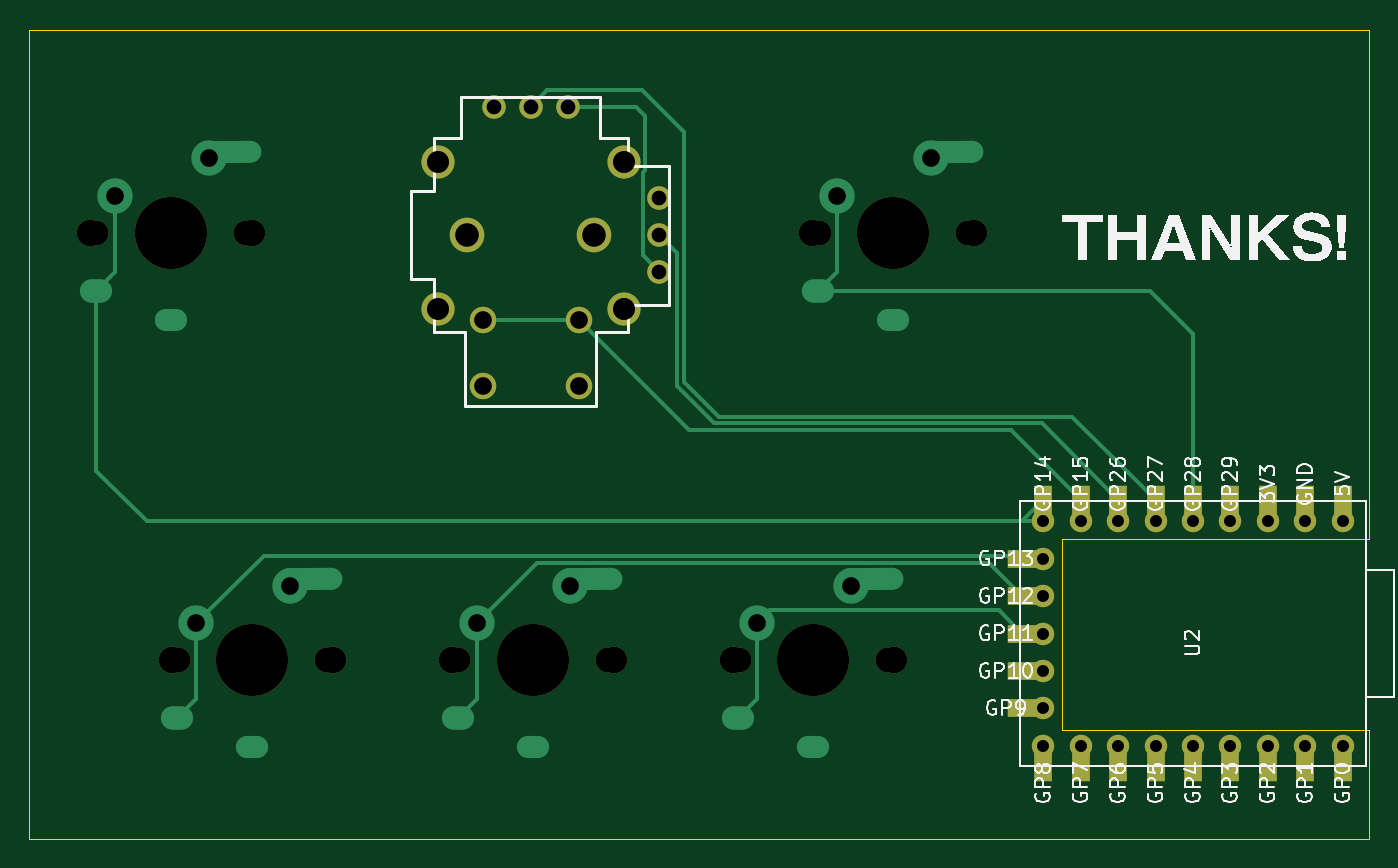
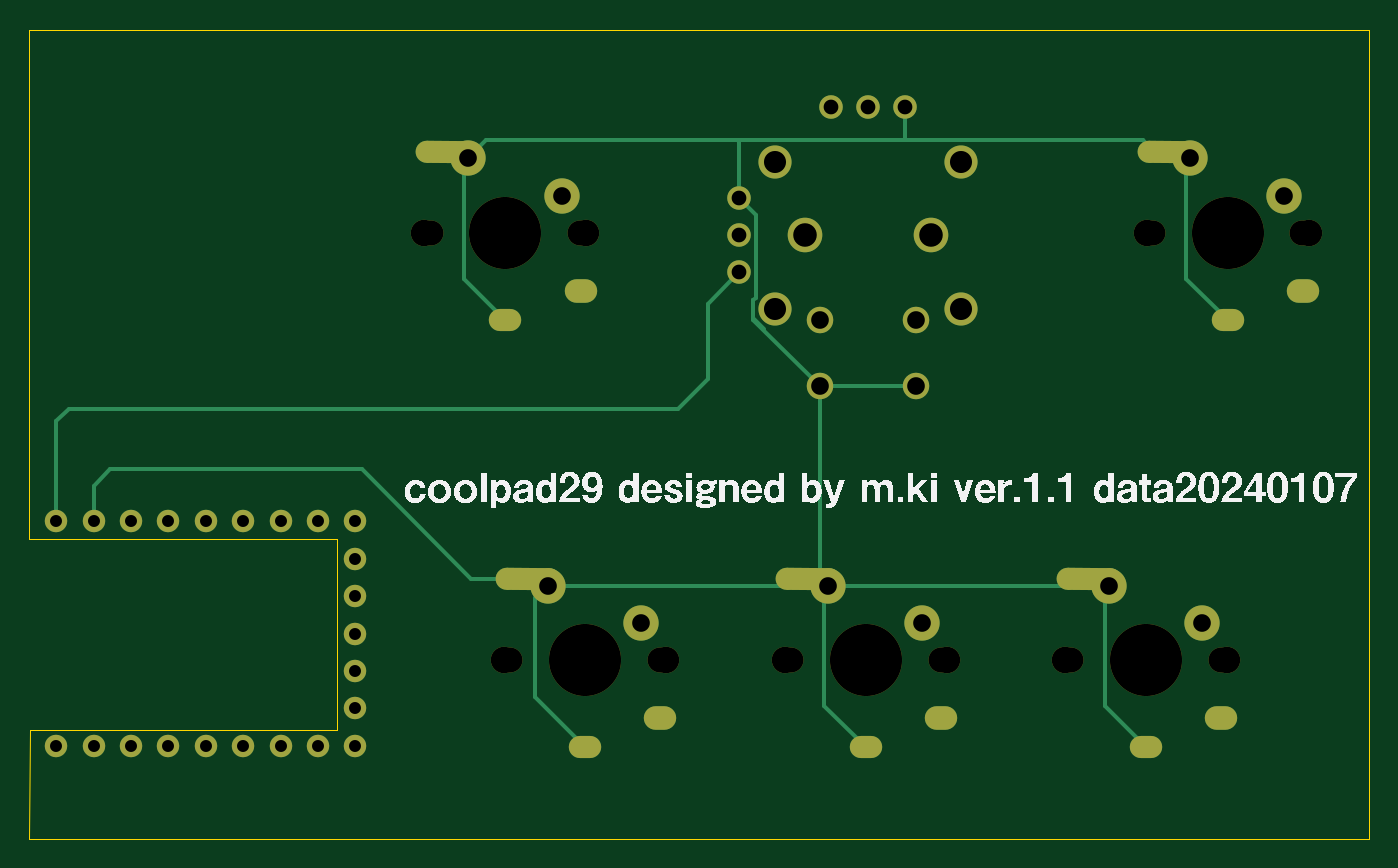
Circuit board: 9 layer files. Board 91.0 x 54.9 mm.
- bottom_copper: coolpad29-B_Cu.gbr (7569 bytes)
- bottom_mask: coolpad29-B_Mask.gbr (3681 bytes)
- bottom_silk: coolpad29-B_Silkscreen.gbr (162522 bytes)
- outline: coolpad29-Edge_Cuts.gbr (866 bytes)
- top_copper: coolpad29-F_Cu.gbr (8723 bytes)
- top_mask: coolpad29-F_Mask.gbr (3228 bytes)
- top_silk: coolpad29-F_Silkscreen.gbr (58438 bytes)
- drill: coolpad29-NPTH.drl (819 bytes)
- drill: coolpad29-PTH.drl (2052 bytes)

=== bottom_copper: coolpad29-B_Cu.gbr (7569 bytes, source omitted) ===
=== bottom_mask: coolpad29-B_Mask.gbr ===
%TF.GenerationSoftware,KiCad,Pcbnew,7.0.8*%
%TF.CreationDate,2024-01-07T19:03:19+09:00*%
%TF.ProjectId,coolpad29,636f6f6c-7061-4643-9239-2e6b69636164,rev?*%
%TF.SameCoordinates,Original*%
%TF.FileFunction,Soldermask,Bot*%
%TF.FilePolarity,Negative*%
%FSLAX46Y46*%
G04 Gerber Fmt 4.6, Leading zero omitted, Abs format (unit mm)*
G04 Created by KiCad (PCBNEW 7.0.8) date 2024-01-07 19:03:19*
%MOMM*%
%LPD*%
G01*
G04 APERTURE LIST*
G04 Aperture macros list*
%AMHorizOval*
0 Thick line with rounded ends*
0 $1 width*
0 $2 $3 position (X,Y) of the first rounded end (center of the circle)*
0 $4 $5 position (X,Y) of the second rounded end (center of the circle)*
0 Add line between two ends*
20,1,$1,$2,$3,$4,$5,0*
0 Add two circle primitives to create the rounded ends*
1,1,$1,$2,$3*
1,1,$1,$4,$5*%
G04 Aperture macros list end*
%ADD10C,2.250000*%
%ADD11C,2.350000*%
%ADD12C,1.600000*%
%ADD13C,1.800000*%
%ADD14C,1.700000*%
%ADD15C,4.900000*%
%ADD16O,2.200000X1.600000*%
%ADD17C,2.400000*%
%ADD18O,2.200000X1.500000*%
%ADD19HorizOval,1.500000X1.449945X0.012653X-1.449945X-0.012653X0*%
%ADD20C,1.524000*%
G04 APERTURE END LIST*
D10*
%TO.C,J1*%
X1275000Y-10470000D03*
X1275000Y-20470000D03*
D11*
X3300000Y-15470000D03*
X11900000Y-15470000D03*
D10*
X13925000Y-10470000D03*
X13925000Y-20470000D03*
D12*
X10100000Y-6740000D03*
X16330000Y-12970000D03*
X7600000Y-6740000D03*
X16330000Y-15470000D03*
D13*
X4350000Y-21220000D03*
X4350000Y-25720000D03*
D12*
X5100000Y-6740000D03*
D13*
X10850000Y-21220000D03*
X10850000Y-25720000D03*
D12*
X16330000Y-17970000D03*
%TD*%
D13*
%TO.C,SW2*%
X2250000Y-44340000D03*
D14*
X2670000Y-44340000D03*
D15*
X7750000Y-44340000D03*
D14*
X12830000Y-44340000D03*
D13*
X13250000Y-44340000D03*
D16*
X2650000Y-48240000D03*
D17*
X3940000Y-41800000D03*
D18*
X7750000Y-50240000D03*
D17*
X10290000Y-39260000D03*
D19*
X11650042Y-38799599D03*
%TD*%
D13*
%TO.C,SW1*%
X-16800000Y-44340000D03*
D14*
X-16380000Y-44340000D03*
D15*
X-11300000Y-44340000D03*
D14*
X-6220000Y-44340000D03*
D13*
X-5800000Y-44340000D03*
D16*
X-16400000Y-48240000D03*
D17*
X-15110000Y-41800000D03*
D18*
X-11300000Y-50240000D03*
D17*
X-8760000Y-39260000D03*
D19*
X-7399958Y-38799599D03*
%TD*%
D13*
%TO.C,SW5*%
X26720000Y-15340000D03*
D14*
X27140000Y-15340000D03*
D15*
X32220000Y-15340000D03*
D14*
X37300000Y-15340000D03*
D13*
X37720000Y-15340000D03*
D16*
X27120000Y-19240000D03*
D17*
X28410000Y-12800000D03*
D18*
X32220000Y-21240000D03*
D17*
X34760000Y-10260000D03*
D19*
X36120042Y-9799599D03*
%TD*%
D13*
%TO.C,SW3*%
X21300000Y-44340000D03*
D14*
X21720000Y-44340000D03*
D15*
X26800000Y-44340000D03*
D14*
X31880000Y-44340000D03*
D13*
X32300000Y-44340000D03*
D16*
X21700000Y-48240000D03*
D17*
X22990000Y-41800000D03*
D18*
X26800000Y-50240000D03*
D17*
X29340000Y-39260000D03*
D19*
X30700042Y-38799599D03*
%TD*%
D13*
%TO.C,SW4*%
X-22320000Y-15340000D03*
D14*
X-21900000Y-15340000D03*
D15*
X-16820000Y-15340000D03*
D14*
X-11740000Y-15340000D03*
D13*
X-11320000Y-15340000D03*
D16*
X-21920000Y-19240000D03*
D17*
X-20630000Y-12800000D03*
D18*
X-16820000Y-21240000D03*
D17*
X-14280000Y-10260000D03*
D19*
X-12919958Y-9799599D03*
%TD*%
D20*
%TO.C,U2*%
X62730000Y-50140000D03*
X60190000Y-50140000D03*
X57650000Y-50140000D03*
X55110000Y-50140000D03*
X52570000Y-50140000D03*
X50030000Y-50140000D03*
X47490000Y-50140000D03*
X44950000Y-50140000D03*
X42410000Y-50140000D03*
X42410000Y-47600000D03*
X42410000Y-45060000D03*
X42410000Y-42520000D03*
X42410000Y-39980000D03*
X42410000Y-37440000D03*
X42410000Y-34900000D03*
X44950000Y-34900000D03*
X47490000Y-34900000D03*
X50030000Y-34900000D03*
X52570000Y-34900000D03*
X55110000Y-34900000D03*
X57650000Y-34900000D03*
X60190000Y-34900000D03*
X62730000Y-34900000D03*
%TD*%
M02*

=== bottom_silk: coolpad29-B_Silkscreen.gbr (162522 bytes, source omitted) ===
=== outline: coolpad29-Edge_Cuts.gbr ===
%TF.GenerationSoftware,KiCad,Pcbnew,7.0.8*%
%TF.CreationDate,2024-01-07T19:03:19+09:00*%
%TF.ProjectId,coolpad29,636f6f6c-7061-4643-9239-2e6b69636164,rev?*%
%TF.SameCoordinates,Original*%
%TF.FileFunction,Profile,NP*%
%FSLAX46Y46*%
G04 Gerber Fmt 4.6, Leading zero omitted, Abs format (unit mm)*
G04 Created by KiCad (PCBNEW 7.0.8) date 2024-01-07 19:03:19*
%MOMM*%
%LPD*%
G01*
G04 APERTURE LIST*
%TA.AperFunction,Profile*%
%ADD10C,0.100000*%
%TD*%
G04 APERTURE END LIST*
D10*
X-26453750Y-56451875D02*
X64550000Y-56451875D01*
X-26453750Y-1508125D02*
X-26453750Y-56451875D01*
X64550000Y-1508125D02*
X-26453750Y-1508125D01*
X64550000Y-36090000D02*
X64550000Y-1508125D01*
X43650000Y-36090000D02*
X64550000Y-36090000D01*
X43650000Y-49040000D02*
X43650000Y-36090000D01*
X64540000Y-49040000D02*
X43650000Y-49040000D01*
X64550000Y-56451875D02*
X64540000Y-49040000D01*
M02*

=== top_copper: coolpad29-F_Cu.gbr (8723 bytes, source omitted) ===
=== top_mask: coolpad29-F_Mask.gbr ===
%TF.GenerationSoftware,KiCad,Pcbnew,7.0.8*%
%TF.CreationDate,2024-01-07T19:03:19+09:00*%
%TF.ProjectId,coolpad29,636f6f6c-7061-4643-9239-2e6b69636164,rev?*%
%TF.SameCoordinates,Original*%
%TF.FileFunction,Soldermask,Top*%
%TF.FilePolarity,Negative*%
%FSLAX46Y46*%
G04 Gerber Fmt 4.6, Leading zero omitted, Abs format (unit mm)*
G04 Created by KiCad (PCBNEW 7.0.8) date 2024-01-07 19:03:19*
%MOMM*%
%LPD*%
G01*
G04 APERTURE LIST*
%ADD10C,2.250000*%
%ADD11C,2.350000*%
%ADD12C,1.600000*%
%ADD13C,1.800000*%
%ADD14C,1.700000*%
%ADD15C,4.900000*%
%ADD16C,1.524000*%
%ADD17R,1.200000X2.000000*%
%ADD18R,2.000000X1.200000*%
G04 APERTURE END LIST*
D10*
%TO.C,J1*%
X1275000Y-10470000D03*
X1275000Y-20470000D03*
D11*
X3300000Y-15470000D03*
X11900000Y-15470000D03*
D10*
X13925000Y-10470000D03*
X13925000Y-20470000D03*
D12*
X10100000Y-6740000D03*
X16330000Y-12970000D03*
X7600000Y-6740000D03*
X16330000Y-15470000D03*
D13*
X4350000Y-21220000D03*
X4350000Y-25720000D03*
D12*
X5100000Y-6740000D03*
D13*
X10850000Y-21220000D03*
X10850000Y-25720000D03*
D12*
X16330000Y-17970000D03*
%TD*%
D13*
%TO.C,SW2*%
X2250000Y-44340000D03*
D14*
X2670000Y-44340000D03*
D15*
X7750000Y-44340000D03*
D14*
X12830000Y-44340000D03*
D13*
X13250000Y-44340000D03*
%TD*%
%TO.C,SW1*%
X-16800000Y-44340000D03*
D14*
X-16380000Y-44340000D03*
D15*
X-11300000Y-44340000D03*
D14*
X-6220000Y-44340000D03*
D13*
X-5800000Y-44340000D03*
%TD*%
%TO.C,SW5*%
X26720000Y-15340000D03*
D14*
X27140000Y-15340000D03*
D15*
X32220000Y-15340000D03*
D14*
X37300000Y-15340000D03*
D13*
X37720000Y-15340000D03*
%TD*%
%TO.C,SW3*%
X21300000Y-44340000D03*
D14*
X21720000Y-44340000D03*
D15*
X26800000Y-44340000D03*
D14*
X31880000Y-44340000D03*
D13*
X32300000Y-44340000D03*
%TD*%
%TO.C,SW4*%
X-22320000Y-15340000D03*
D14*
X-21900000Y-15340000D03*
D15*
X-16820000Y-15340000D03*
D14*
X-11740000Y-15340000D03*
D13*
X-11320000Y-15340000D03*
%TD*%
D16*
%TO.C,U2*%
X62730000Y-50140000D03*
D17*
X62730000Y-51610000D03*
D16*
X60190000Y-50140000D03*
D17*
X60190000Y-51610000D03*
D16*
X57650000Y-50140000D03*
D17*
X57650000Y-51610000D03*
D16*
X55110000Y-50140000D03*
D17*
X55110000Y-51610000D03*
D16*
X52570000Y-50140000D03*
D17*
X52570000Y-51610000D03*
D16*
X50030000Y-50140000D03*
D17*
X50030000Y-51610000D03*
D16*
X47490000Y-50140000D03*
D17*
X47490000Y-51610000D03*
D16*
X44950000Y-50140000D03*
D17*
X44950000Y-51610000D03*
D16*
X42410000Y-50140000D03*
D17*
X42410000Y-51610000D03*
D16*
X42410000Y-47600000D03*
D18*
X40960000Y-47600000D03*
D16*
X42410000Y-45060000D03*
D18*
X40960000Y-45060000D03*
D16*
X42410000Y-42520000D03*
D18*
X40950000Y-42520000D03*
D16*
X42410000Y-39980000D03*
D18*
X40970000Y-39980000D03*
D16*
X42410000Y-37440000D03*
D18*
X40960000Y-37440000D03*
D17*
X42410000Y-33430000D03*
D16*
X42410000Y-34900000D03*
D17*
X44950000Y-33430000D03*
D16*
X44950000Y-34900000D03*
D17*
X47490000Y-33430000D03*
D16*
X47490000Y-34900000D03*
D17*
X50030000Y-33430000D03*
D16*
X50030000Y-34900000D03*
D17*
X52570000Y-33430000D03*
D16*
X52570000Y-34900000D03*
D17*
X55110000Y-33430000D03*
D16*
X55110000Y-34900000D03*
D17*
X57650000Y-33430000D03*
D16*
X57650000Y-34900000D03*
D17*
X60190000Y-33430000D03*
D16*
X60190000Y-34900000D03*
D17*
X62730000Y-33430000D03*
D16*
X62730000Y-34900000D03*
%TD*%
M02*

=== top_silk: coolpad29-F_Silkscreen.gbr (58438 bytes, source omitted) ===
=== drill: coolpad29-NPTH.drl ===
M48
; DRILL file {KiCad 7.0.8} date 2024 January 07, Sunday 19:03:21
; FORMAT={-:-/ absolute / metric / decimal}
; #@! TF.CreationDate,2024-01-07T19:03:21+09:00
; #@! TF.GenerationSoftware,Kicad,Pcbnew,7.0.8
; #@! TF.FileFunction,NonPlated,1,2,NPTH
FMAT,2
METRIC
; #@! TA.AperFunction,NonPlated,NPTH,ComponentDrill
T1C1.700
; #@! TA.AperFunction,NonPlated,NPTH,ComponentDrill
T2C1.800
; #@! TA.AperFunction,NonPlated,NPTH,ComponentDrill
T3C4.900
%
G90
G05
T1
X-21.9Y-15.34
X-16.38Y-44.34
X-11.74Y-15.34
X-6.22Y-44.34
X2.67Y-44.34
X12.83Y-44.34
X21.72Y-44.34
X27.14Y-15.34
X31.88Y-44.34
X37.3Y-15.34
T2
X-22.32Y-15.34
X-16.8Y-44.34
X-11.32Y-15.34
X-5.8Y-44.34
X2.25Y-44.34
X13.25Y-44.34
X21.3Y-44.34
X26.72Y-15.34
X32.3Y-44.34
X37.72Y-15.34
T3
X-16.82Y-15.34
X-11.3Y-44.34
X7.75Y-44.34
X26.8Y-44.34
X32.22Y-15.34
T0
M30

=== drill: coolpad29-PTH.drl ===
M48
; DRILL file {KiCad 7.0.8} date 2024 January 07, Sunday 19:03:21
; FORMAT={-:-/ absolute / metric / decimal}
; #@! TF.CreationDate,2024-01-07T19:03:21+09:00
; #@! TF.GenerationSoftware,Kicad,Pcbnew,7.0.8
; #@! TF.FileFunction,Plated,1,2,PTH
FMAT,2
METRIC
; #@! TA.AperFunction,Plated,PTH,ComponentDrill
T1C0.300
; #@! TA.AperFunction,Plated,PTH,ComponentDrill
T2C0.400
; #@! TA.AperFunction,Plated,PTH,ComponentDrill
T3C0.813
; #@! TA.AperFunction,Plated,PTH,ComponentDrill
T4C1.000
; #@! TA.AperFunction,Plated,PTH,ComponentDrill
T5C1.200
; #@! TA.AperFunction,Plated,PTH,ComponentDrill
T6C1.500
; #@! TA.AperFunction,Plated,PTH,ComponentDrill
T7C1.600
%
G90
G05
T3
X42.41Y-34.9
X42.41Y-37.44
X42.41Y-39.98
X42.41Y-42.52
X42.41Y-45.06
X42.41Y-47.6
X42.41Y-50.14
X44.95Y-34.9
X44.95Y-50.14
X47.49Y-34.9
X47.49Y-50.14
X50.03Y-34.9
X50.03Y-50.14
X52.57Y-34.9
X52.57Y-50.14
X55.11Y-34.9
X55.11Y-50.14
X57.65Y-34.9
X57.65Y-50.14
X60.19Y-34.9
X60.19Y-50.14
X62.73Y-34.9
X62.73Y-50.14
T4
X5.1Y-6.74
X7.6Y-6.74
X10.1Y-6.74
X16.33Y-12.97
X16.33Y-15.47
X16.33Y-17.97
T5
X-20.63Y-12.8
X-15.11Y-41.8
X-14.28Y-10.26
X-8.76Y-39.26
X3.94Y-41.8
X4.35Y-21.22
X4.35Y-25.72
X10.29Y-39.26
X10.85Y-21.22
X10.85Y-25.72
X22.99Y-41.8
X28.41Y-12.8
X29.34Y-39.26
X34.76Y-10.26
T6
X1.275Y-10.47
X1.275Y-20.47
X13.925Y-10.47
X13.925Y-20.47
T7
X3.3Y-15.47
X11.9Y-15.47
T1
G00X-17.17Y-21.24
M15
G01X-16.47Y-21.24
M16
G05
G00X-12.17Y-9.793
M15
G01X-11.47Y-9.787
M16
G05
G00X-11.65Y-50.24
M15
G01X-10.95Y-50.24
M16
G05
G00X-6.65Y-38.793
M15
G01X-5.95Y-38.787
M16
G05
G00X7.4Y-50.24
M15
G01X8.1Y-50.24
M16
G05
G00X12.4Y-38.793
M15
G01X13.1Y-38.787
M16
G05
G00X26.45Y-50.24
M15
G01X27.15Y-50.24
M16
G05
G00X31.45Y-38.793
M15
G01X32.15Y-38.787
M16
G05
G00X31.87Y-21.24
M15
G01X32.57Y-21.24
M16
G05
G00X36.87Y-9.793
M15
G01X37.57Y-9.787
M16
G05
T2
G00X-22.22Y-19.24
M15
G01X-21.62Y-19.24
M16
G05
G00X-16.7Y-48.24
M15
G01X-16.1Y-48.24
M16
G05
G00X2.35Y-48.24
M15
G01X2.95Y-48.24
M16
G05
G00X21.4Y-48.24
M15
G01X22.0Y-48.24
M16
G05
G00X26.82Y-19.24
M15
G01X27.42Y-19.24
M16
G05
T0
M30

